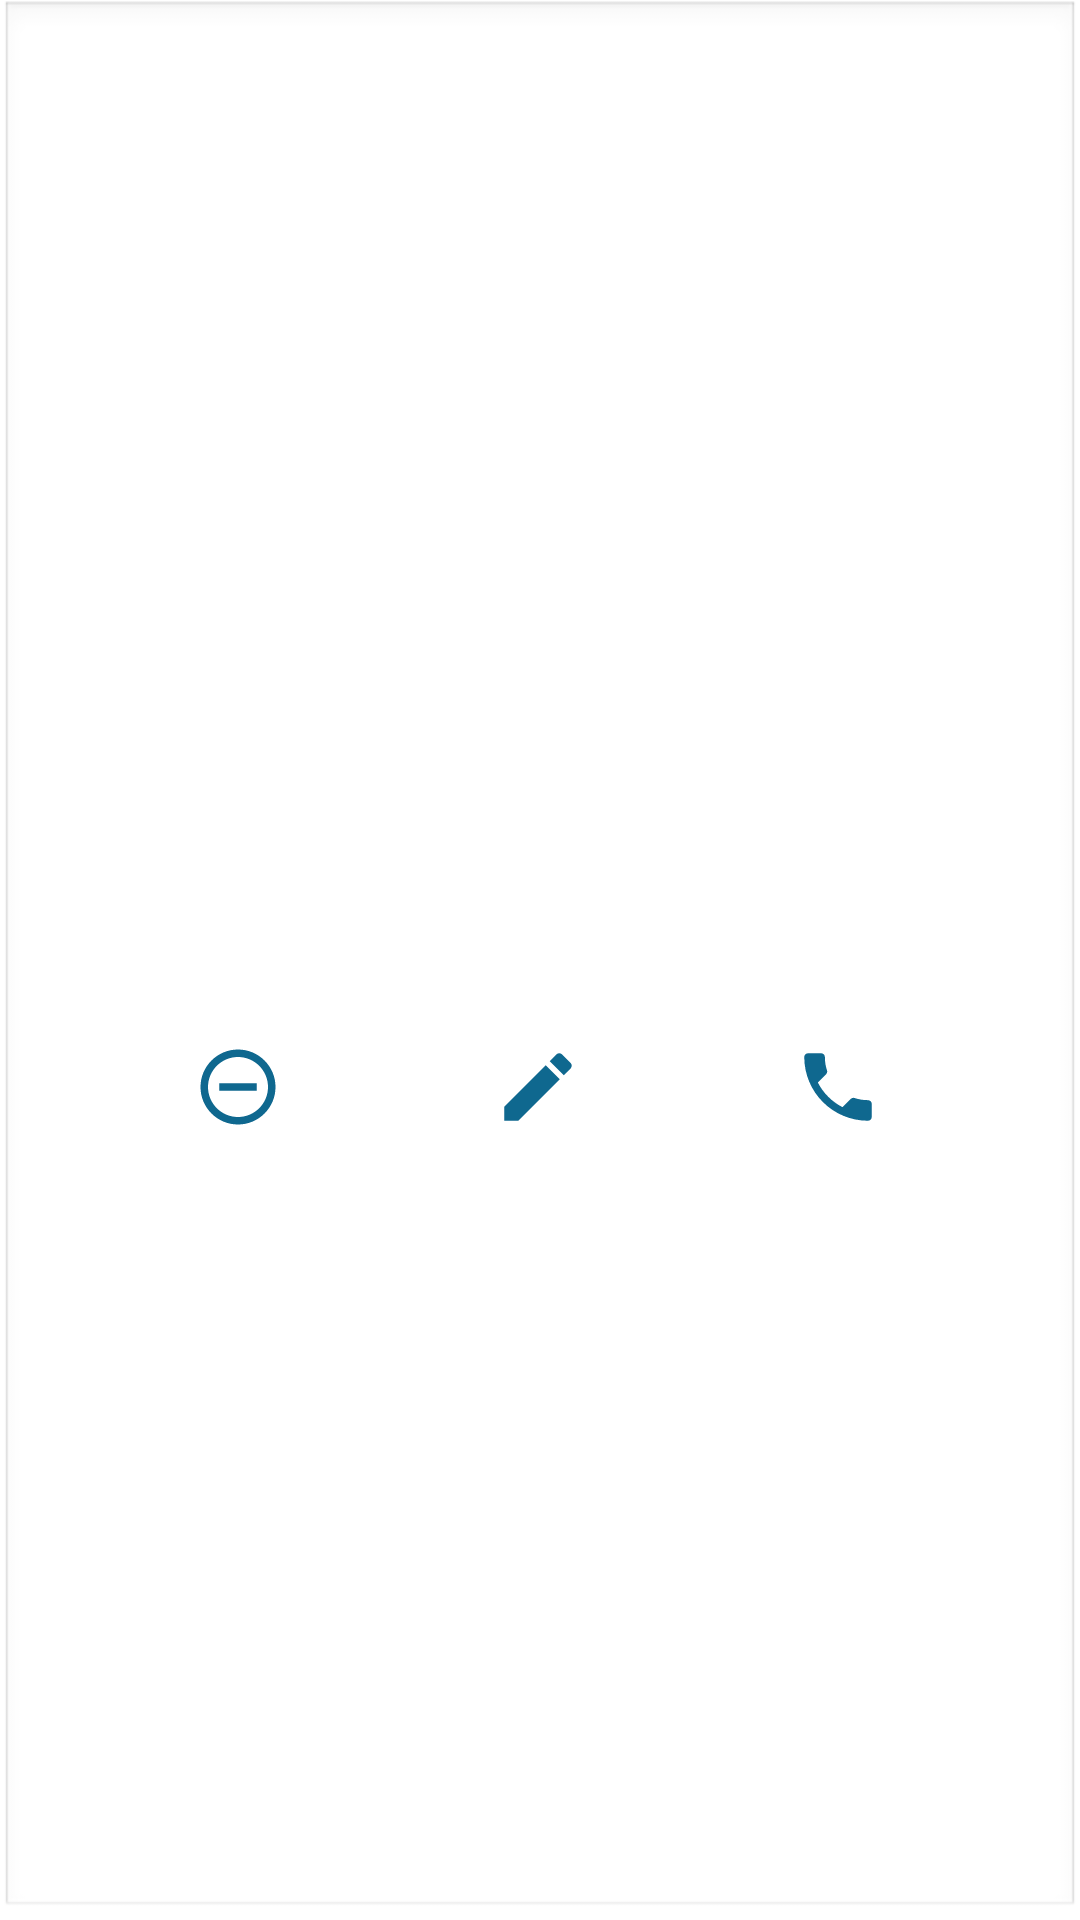

Android layout source for this screen:
<!-- AndroidManifest.xml: application theme Theme.PhoneBook -->
<!-- res/layout/subscriber_layout.xml -->
<?xml version="1.0" encoding="utf-8"?>
<androidx.constraintlayout.widget.ConstraintLayout xmlns:android="http://schemas.android.com/apk/res/android"
    xmlns:app="http://schemas.android.com/apk/res-auto"
    xmlns:tools="http://schemas.android.com/tools"
    android:layout_width="match_parent"
    android:layout_height="wrap_content"
    android:layout_margin="@dimen/card_margin"
    android:background="@android:drawable/edit_text"
>

    <ImageView
        android:id="@+id/iv"
        android:layout_width="@dimen/butttons_width"
        android:layout_height="@dimen/butttons_width"
        android:layout_marginTop="8dp"
        android:visibility="visible"
        app:layout_constraintEnd_toEndOf="parent"
        app:layout_constraintHorizontal_bias="0.045"
        app:layout_constraintStart_toStartOf="parent"
        app:layout_constraintTop_toTopOf="parent"
        tools:srcCompat="@drawable/ic_user_40" />

    <TextView
        android:id="@+id/tv_name"
        android:layout_width="0dp"
        android:layout_height="wrap_content"
        android:layout_marginStart="24dp"
        android:layout_marginEnd="24dp"
        android:textColor="?attr/colorOnSecondary"
        android:textSize="@dimen/name_size"
        android:textStyle="bold"

        app:layout_constraintBottom_toBottomOf="@+id/iv"
        app:layout_constraintEnd_toEndOf="parent"
        app:layout_constraintStart_toEndOf="@+id/iv"
        app:layout_constraintTop_toTopOf="@+id/iv" />

    <TextView
        android:id="@+id/tv_phone"
        android:layout_width="0dp"
        android:layout_height="wrap_content"
        android:layout_marginStart="24dp"
        android:layout_marginTop="16dp"
        android:layout_marginEnd="24dp"
        android:textColor="?attr/colorOnSecondary"
        android:textSize="@dimen/name_size"
        app:layout_constraintEnd_toEndOf="parent"
        app:layout_constraintHorizontal_bias="0.0"
        app:layout_constraintStart_toEndOf="@+id/iv"
        app:layout_constraintTop_toBottomOf="@+id/tv_name" />

    <ImageButton
        android:id="@+id/bCall"
        android:layout_width="@dimen/butttons_width"
        android:layout_height="@dimen/butttons_height"
        android:layout_marginStart="@dimen/butttons_margin"
        android:background="@android:color/transparent"
        android:scaleType="fitCenter"
        app:layout_constraintBottom_toBottomOf="@+id/bEdit"
        app:layout_constraintStart_toEndOf="@+id/bEdit"
        app:srcCompat="@drawable/ic_phone_40" />

    <ImageButton
        android:id="@+id/bEdit"
        android:layout_width="@dimen/butttons_width"
        android:layout_height="@dimen/butttons_height"
        android:layout_marginTop="16dp"
        android:layout_marginBottom="8dp"
        android:background="@android:color/transparent"
        android:scaleType="fitCenter"
        app:layout_constraintBottom_toBottomOf="parent"
        app:layout_constraintEnd_toEndOf="parent"
        app:layout_constraintHorizontal_bias="0.498"
        app:layout_constraintStart_toStartOf="parent"
        app:layout_constraintTop_toBottomOf="@+id/tv_phone"
        app:srcCompat="@drawable/ic_edit_40" />

    <ImageButton
        android:id="@+id/bDelete"
        android:layout_width="@dimen/butttons_width"
        android:layout_height="@dimen/butttons_height"
        android:layout_marginEnd="@dimen/butttons_margin"
        android:background="@android:color/transparent"
        android:scaleType="fitCenter"
        app:layout_constraintBottom_toBottomOf="@+id/bEdit"
        app:layout_constraintEnd_toStartOf="@+id/bEdit"
        app:srcCompat="@drawable/ic_remove_40" />

</androidx.constraintlayout.widget.ConstraintLayout>
<!-- resources referenced by this layout -->
<resources>
  <dimen name="butttons_height">30dp</dimen>
  <dimen name="butttons_margin">50dp</dimen>
  <dimen name="butttons_width">50dp</dimen>
  <dimen name="card_margin">3dp</dimen>
  <dimen name="name_size">16sp</dimen>
  <!-- drawable ic_edit_40 (drawable) -->
  <vector android:height="40dp" android:tint="?attr/colorPrimary"
      android:viewportHeight="24" android:viewportWidth="24"
      android:width="40dp" xmlns:android="http://schemas.android.com/apk/res/android">
      <path android:fillColor="@android:color/white" android:pathData="M3,17.25V21h3.75L17.81,9.94l-3.75,-3.75L3,17.25zM20.71,7.04c0.39,-0.39 0.39,-1.02 0,-1.41l-2.34,-2.34c-0.39,-0.39 -1.02,-0.39 -1.41,0l-1.83,1.83 3.75,3.75 1.83,-1.83z"/>
  </vector>
  <!-- drawable ic_phone_40 (drawable) -->
  <vector android:height="40dp" android:tint="?attr/colorPrimary"
      android:viewportHeight="24" android:viewportWidth="24"
      android:width="40dp" xmlns:android="http://schemas.android.com/apk/res/android">
      <path android:fillColor="@android:color/white" android:pathData="M6.62,10.79c1.44,2.83 3.76,5.14 6.59,6.59l2.2,-2.2c0.27,-0.27 0.67,-0.36 1.02,-0.24 1.12,0.37 2.33,0.57 3.57,0.57 0.55,0 1,0.45 1,1V20c0,0.55 -0.45,1 -1,1 -9.39,0 -17,-7.61 -17,-17 0,-0.55 0.45,-1 1,-1h3.5c0.55,0 1,0.45 1,1 0,1.25 0.2,2.45 0.57,3.57 0.11,0.35 0.03,0.74 -0.25,1.02l-2.2,2.2z"/>
  </vector>
  <!-- drawable ic_remove_40 (drawable) -->
  <vector android:height="40dp" android:tint="?attr/colorPrimary"
      android:viewportHeight="24" android:viewportWidth="24"
      android:width="40dp" xmlns:android="http://schemas.android.com/apk/res/android">
      <path android:fillColor="@android:color/white" android:pathData="M7,11v2h10v-2L7,11zM12,2C6.48,2 2,6.48 2,12s4.48,10 10,10 10,-4.48 10,-10S17.52,2 12,2zM12,20c-4.41,0 -8,-3.59 -8,-8s3.59,-8 8,-8 8,3.59 8,8 -3.59,8 -8,8z"/>
  </vector>
  <!-- drawable ic_user_40 (drawable) -->
  <vector android:alpha="0.85" android:height="40dp"
      android:tint="?attr/colorPrimary" android:viewportHeight="24"
      android:viewportWidth="24" android:width="40dp" xmlns:android="http://schemas.android.com/apk/res/android">
      <path android:fillColor="@android:color/white" android:pathData="M12,2C6.48,2 2,6.48 2,12s4.48,10 10,10 10,-4.48 10,-10S17.52,2 12,2zM12,5c1.66,0 3,1.34 3,3s-1.34,3 -3,3 -3,-1.34 -3,-3 1.34,-3 3,-3zM12,19.2c-2.5,0 -4.71,-1.28 -6,-3.22 0.03,-1.99 4,-3.08 6,-3.08 1.99,0 5.97,1.09 6,3.08 -1.29,1.94 -3.5,3.22 -6,3.22z"/>
  </vector>
  <style name="Theme.PhoneBook" parent="Theme.MaterialComponents.DayNight.DarkActionBar">
          
          <item name="colorPrimary">@color/blue_500</item>
          <item name="colorPrimaryVariant">@color/blue_700</item>
          <item name="colorOnPrimary">@color/white</item>
          
          <item name="colorSecondary">@color/blue_700</item>
          <item name="colorSecondaryVariant">@color/teal_700</item>
          <item name="colorOnSecondary">@color/black</item>
          
          <item name="android:statusBarColor" tools:targetApi="l">?attr/colorPrimaryVariant</item>
          
      </style>
  <color name="blue_500">#0F688F</color>
  <color name="blue_700">#0C4B67</color>
  <color name="white">#FFFFFFFF</color>
  <color name="teal_700">#FF018786</color>
  <color name="black">#FF000000</color>
</resources>
